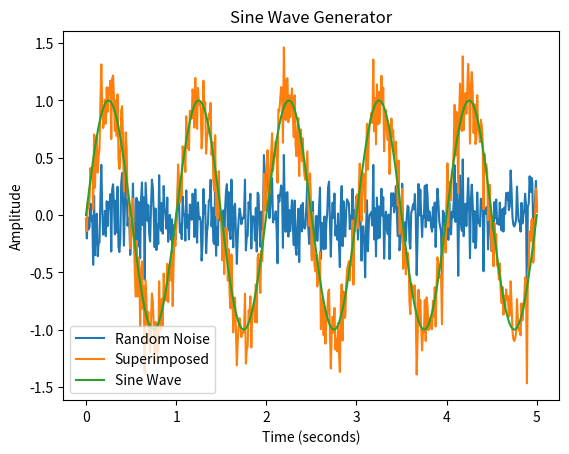

The matplotlib source for this figure:
# -*- coding: utf-8 -*-
"""
Created on Thu Jun  6 10:17:38 2024

@author: Kiara-MG
"""

import numpy as np
import matplotlib.pyplot as plt

# Parameters for the plot
amp = 1 # Amplitude of the wave, using 1 as a default
freq = 1 # Cycles/second
rate = 100 # Number of samples per second
dur = 5 # Total duration of the plot
noise_scale = 0.2 # Note: Chose a 0.2 scale for clarity on plot, but it is arbritrary

# Create a time array for the duration of the plot
time = np.linspace(0, dur, int(dur * rate))

# Calculate the sine wave values for each time value. It is currently set so that
# every cycle of the sine wave is 1 second long
sine_wave = amp * np.sin(2 * np.pi * freq * time)

# Create random noise for the time array
random_noise = np.random.normal(scale=noise_scale, size=(dur * rate))

# Superimpose sine_wave and noise
superimposed = sine_wave + random_noise

# Plot the sine wave
plt.plot(time, random_noise, label='Random Noise')
plt.plot(time, superimposed, label='Superimposed')
#Plotted sine wave last for better clarity
plt.plot(time, sine_wave, label='Sine Wave')
plt.xlabel('Time (seconds)')
plt.ylabel('Amplitude')
plt.title('Sine Wave Generator')
plt.legend()
plt.show()